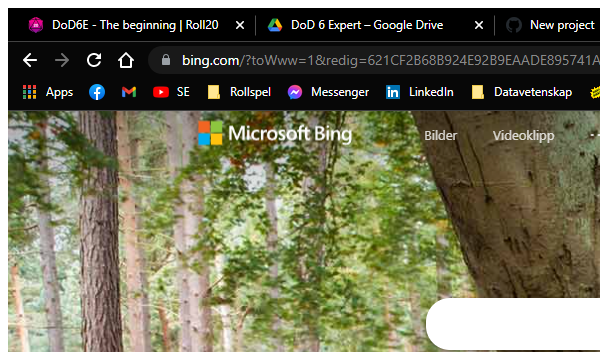
Task: Demo for session with Vera
Workflow: SearchInBing

Step 1: Attach Browser 'chrome.exe Bing' on the element in window 'Bing - Google Chrome' (chrome.exe)
